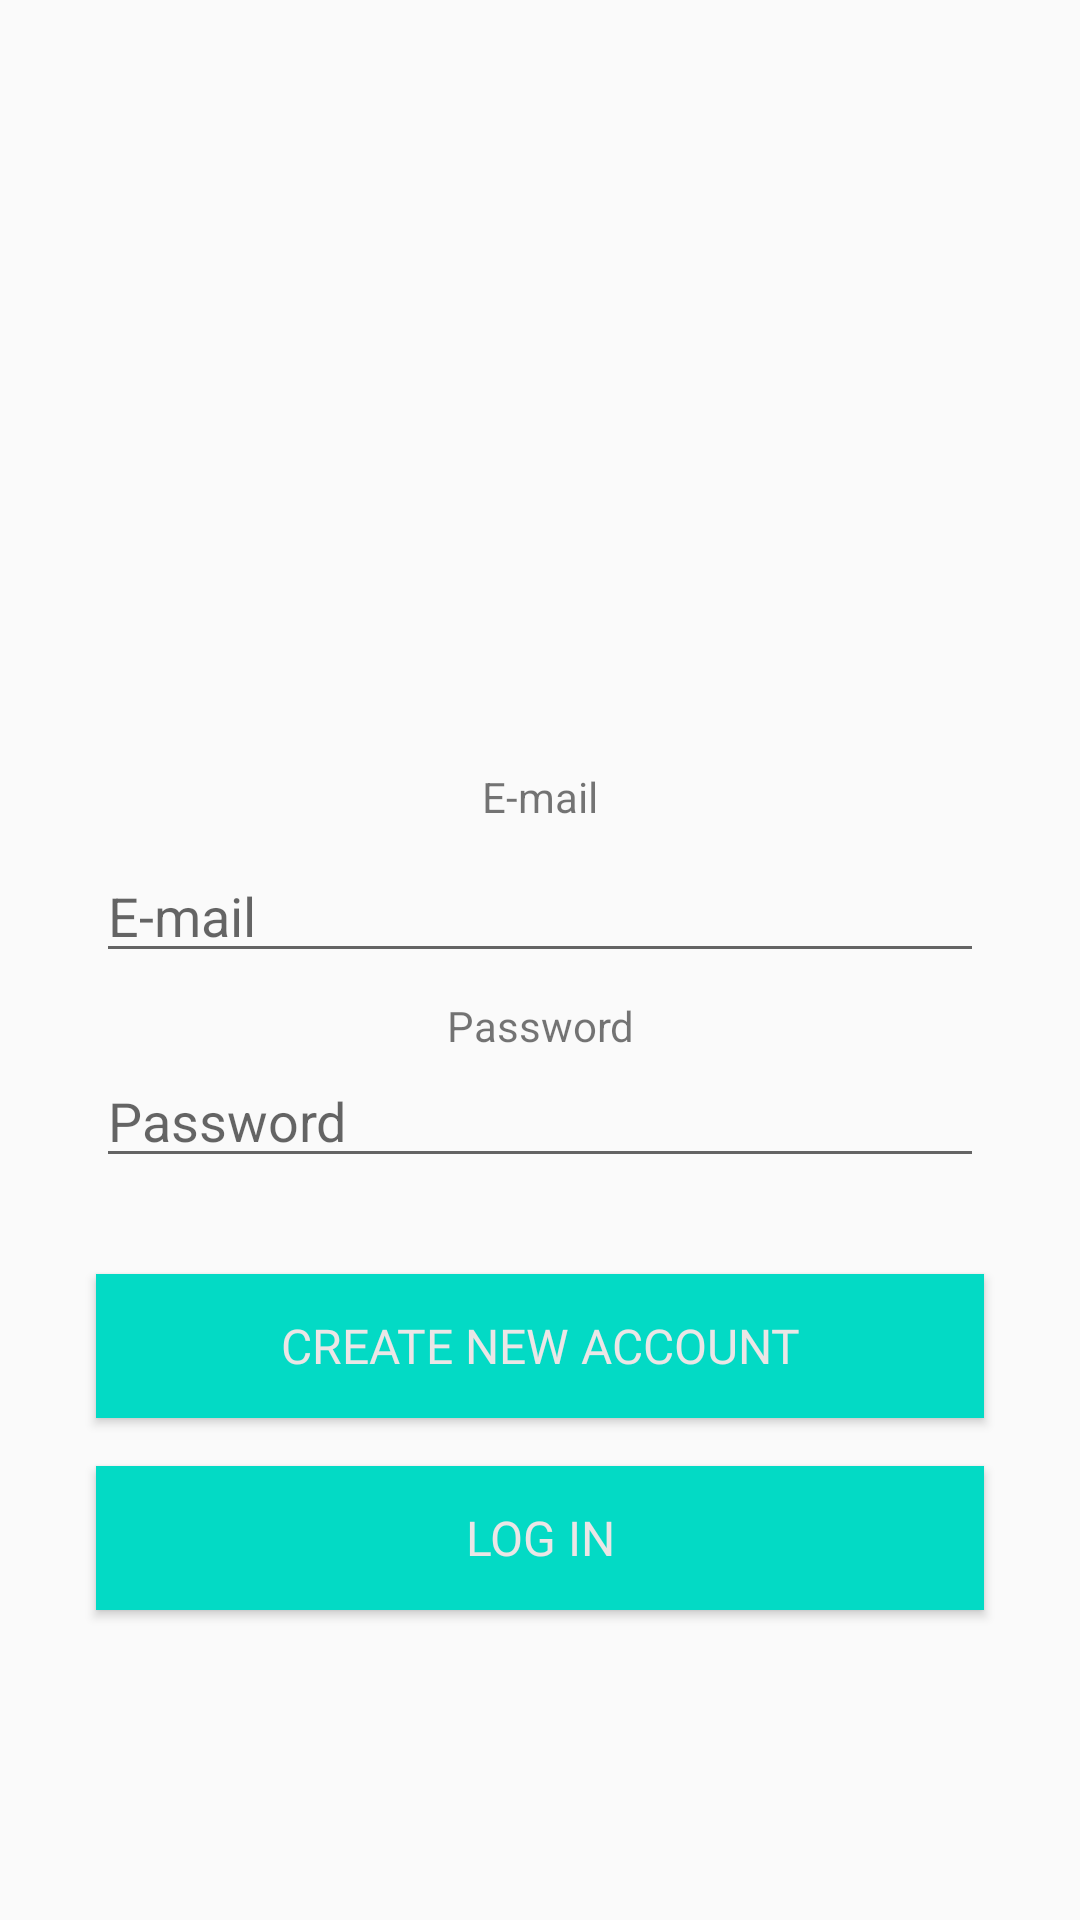

Produce the Android XML layout that renders to this screen, including the resource entries it uses.
<!-- AndroidManifest.xml: application theme AppTheme -->
<!-- res/layout/fragment_login.xml -->
<?xml version="1.0" encoding="utf-8"?>
<layout xmlns:android="http://schemas.android.com/apk/res/android"
    xmlns:app="http://schemas.android.com/apk/res-auto"
    xmlns:tools="http://schemas.android.com/tools">
    <androidx.constraintlayout.widget.ConstraintLayout
        android:layout_width="match_parent"
        android:layout_height="match_parent"
        tools:context=".BlankFragment">

        
        <TextView
            android:id="@+id/textViewEmail"
            android:layout_width="match_parent"
            android:layout_height="0dp"
            android:layout_marginTop="8dp"
            android:text="@string/login_password"
            android:textAlignment="center"
            app:layout_constraintEnd_toEndOf="parent"
            app:layout_constraintStart_toStartOf="parent"
            app:layout_constraintTop_toBottomOf="@+id/editTextTextEmailAddress" />

        <EditText
            android:id="@+id/editTextTextEmailAddress"
            android:layout_width="0dp"
            android:layout_height="wrap_content"
            android:layout_marginStart="32dp"
            android:layout_marginTop="8dp"
            android:layout_marginEnd="32dp"
            android:ems="10"
            android:hint="@string/login_email"
            android:inputType="textEmailAddress"
            app:layout_constraintEnd_toEndOf="parent"
            app:layout_constraintStart_toStartOf="parent"
            app:layout_constraintTop_toBottomOf="@+id/textViewPassword"
            tools:ignore="TouchTargetSizeCheck" />

        <TextView
            android:id="@+id/textViewPassword"
            android:layout_width="wrap_content"
            android:layout_height="wrap_content"
            android:layout_marginTop="256dp"
            android:text="@string/login_email"
            android:textAlignment="center"
            app:layout_constraintEnd_toEndOf="parent"
            app:layout_constraintStart_toStartOf="parent"
            app:layout_constraintTop_toTopOf="parent" />

        <EditText
            android:id="@+id/editTextNumberPassword"
            android:layout_width="0dp"
            android:layout_height="wrap_content"
            android:layout_marginStart="32dp"
            android:layout_marginEnd="32dp"
            android:ems="10"
            android:hint="@string/login_password"
            android:inputType="numberPassword"
            app:layout_constraintEnd_toEndOf="parent"
            app:layout_constraintStart_toStartOf="parent"
            app:layout_constraintTop_toBottomOf="@+id/textViewEmail"
            tools:ignore="TouchTargetSizeCheck" />

        <Button
            android:id="@+id/buttonCreateNewLogin"
            style="@style/button_standard"
            android:layout_marginStart="32dp"
            android:layout_marginTop="32dp"
            android:layout_marginEnd="32dp"
            android:fontFamily="@font/roboto_medium"
            android:text="@string/login_button_create_new_count"
            app:layout_constraintEnd_toEndOf="parent"
            app:layout_constraintStart_toStartOf="parent"
            app:layout_constraintTop_toBottomOf="@+id/editTextNumberPassword" />

        <Button
            android:id="@+id/buttonLogging"
            style="@style/button_standard"
            android:layout_width="0dp"
            android:layout_height="wrap_content"
            android:layout_marginStart="32dp"
            android:layout_marginTop="16dp"
            android:layout_marginEnd="32dp"
            android:text="@string/login_button_logging"
            app:layout_constraintEnd_toEndOf="parent"
            app:layout_constraintStart_toStartOf="parent"
            app:layout_constraintTop_toBottomOf="@+id/buttonCreateNewLogin" />

    </androidx.constraintlayout.widget.ConstraintLayout>
</layout>
<!-- resources referenced by this layout -->
<resources>
  <string name="login_button_create_new_count">Create New Account</string>
  <string name="login_button_logging">Log In</string>
  <string name="login_email">E-mail</string>
  <string name="login_password">Password</string>
  <style name="button_standard">
          <item name="android:layout_width">0dp</item>
          <item name="android:layout_height">wrap_content</item>
          <item name="android:background">@color/colorAccent</item>
          <item name="android:textColor">#EBE6E6</item>
          <item name="android:textSize">16sp</item>
          <item name="fontFamily">@font/roboto_medium</item>
  
      </style>
  <style name="AppTheme" parent="Theme.AppCompat.Light.DarkActionBar">
          
          <item name="colorPrimary">@color/colorPrimary</item>
          <item name="colorPrimaryDark">@color/colorPrimaryDark</item>
          <item name="colorAccent">@color/colorAccent</item>
      </style>
  <!-- not gathered from this repository: default colours our renderer supplied (Android Studio template values) -->
  <color name="colorPrimary">#FF6200EE</color>
  <color name="colorPrimaryDark">#FF3700B3</color>
  <color name="colorAccent">#FF03DAC5</color>
</resources>
